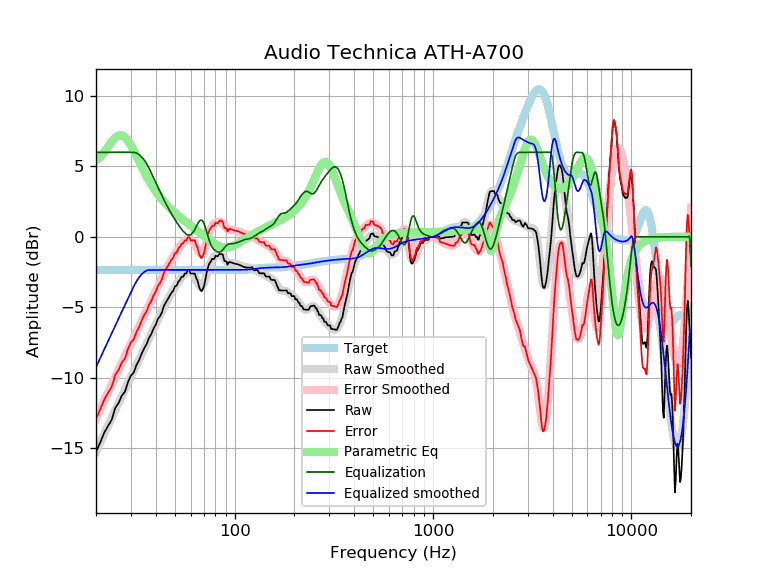

Source data for this figure (header and first rows):
frequency, raw, error, smoothed, error_smoothed, equalization, parametric_eq, equalized_raw, equalized_smoothed, target
20, -15.28, -12.93, -15.26, -12.90, 6.00, 5.42, -9.28, -9.26, -2.35
21, -14.61, -12.26, -14.62, -12.27, 6.00, 5.66, -8.61, -8.62, -2.35
22, -13.91, -11.56, -14.00, -11.65, 6.00, 6.01, -7.91, -8.00, -2.35
23, -13.43, -11.08, -13.42, -11.06, 6.00, 6.39, -7.43, -7.42, -2.35
24, -13.00, -10.65, -12.85, -10.50, 6.00, 6.76, -7.00, -6.85, -2.35
25, -12.15, -9.80, -12.31, -9.96, 6.00, 7.04, -6.15, -6.31, -2.35
26, -11.81, -9.45, -11.80, -9.45, 6.00, 7.20, -5.81, -5.80, -2.35
27, -11.27, -8.92, -11.31, -8.95, 6.00, 7.21, -5.27, -5.31, -2.35
28, -11.00, -8.65, -10.84, -8.48, 6.00, 7.08, -5.00, -4.84, -2.35
29, -10.31, -7.95, -10.38, -8.03, 6.00, 6.83, -4.31, -4.38, -2.35
30, -9.85, -7.50, -9.95, -7.59, 6.00, 6.50, -3.85, -3.95, -2.35
31, -9.63, -7.28, -9.52, -7.17, 6.00, 6.12, -3.63, -3.52, -2.35
32, -9.10, -6.75, -9.11, -6.76, 5.95, 5.73, -3.15, -3.17, -2.35
33, -8.76, -6.40, -8.71, -6.36, 5.83, 5.34, -2.92, -2.88, -2.35
34, -8.29, -5.94, -8.32, -5.97, 5.67, 4.97, -2.62, -2.66, -2.35
35, -7.91, -5.56, -7.94, -5.59, 5.45, 4.62, -2.46, -2.50, -2.35
36, -7.62, -5.27, -7.58, -5.23, 5.18, 4.29, -2.44, -2.40, -2.35
37, -7.18, -4.83, -7.22, -4.87, 4.87, 3.99, -2.31, -2.35, -2.35
38, -6.91, -4.56, -6.87, -4.52, 4.52, 3.71, -2.39, -2.35, -2.35
39, -6.51, -4.15, -6.54, -4.18, 4.18, 3.46, -2.32, -2.35, -2.35
40, -6.25, -3.90, -6.21, -3.85, 3.85, 3.23, -2.40, -2.35, -2.35
41, -5.83, -3.48, -5.89, -3.53, 3.53, 3.02, -2.29, -2.35, -2.35
42, -5.65, -3.29, -5.58, -3.22, 3.22, 2.83, -2.42, -2.35, -2.35
43, -5.36, -3.01, -5.27, -2.92, 2.92, 2.65, -2.44, -2.35, -2.35
44, -4.90, -2.55, -4.99, -2.63, 2.63, 2.49, -2.27, -2.35, -2.35
45, -4.67, -2.32, -4.71, -2.36, 2.36, 2.33, -2.31, -2.35, -2.35
46, -4.44, -2.08, -4.46, -2.10, 2.10, 2.19, -2.33, -2.35, -2.35
47, -4.21, -1.85, -4.21, -1.86, 1.86, 2.06, -2.34, -2.35, -2.35
48, -3.98, -1.62, -3.99, -1.63, 1.63, 1.93, -2.34, -2.35, -2.35
49, -3.84, -1.49, -3.77, -1.42, 1.42, 1.82, -2.42, -2.35, -2.35
50, -3.52, -1.16, -3.57, -1.22, 1.22, 1.71, -2.30, -2.35, -2.35
51, -3.47, -1.12, -3.38, -1.03, 1.03, 1.60, -2.44, -2.35, -2.35
52, -3.19, -0.84, -3.21, -0.85, 0.85, 1.50, -2.33, -2.35, -2.35
53, -3.06, -0.71, -3.04, -0.69, 0.69, 1.40, -2.37, -2.35, -2.35
54, -2.84, -0.48, -2.89, -0.53, 0.53, 1.31, -2.30, -2.35, -2.35
55, -2.84, -0.49, -2.75, -0.40, 0.40, 1.22, -2.44, -2.35, -2.35
56, -2.61, -0.26, -2.63, -0.28, 0.28, 1.13, -2.33, -2.35, -2.35
57, -2.61, -0.26, -2.54, -0.19, 0.19, 1.05, -2.42, -2.35, -2.35
58, -2.38, -0.03, -2.49, -0.14, 0.14, 0.96, -2.25, -2.35, -2.35
59, -2.38, -0.03, -2.47, -0.12, 0.12, 0.88, -2.26, -2.35, -2.35
60, -2.60, -0.25, -2.50, -0.15, 0.15, 0.80, -2.46, -2.35, -2.35
61, -2.61, -0.26, -2.58, -0.23, 0.23, 0.72, -2.38, -2.35, -2.35
62, -2.61, -0.26, -2.71, -0.36, 0.36, 0.64, -2.25, -2.35, -2.35
63, -2.61, -0.26, -2.88, -0.53, 0.53, 0.57, -2.08, -2.35, -2.35
64, -2.93, -0.58, -3.07, -0.72, 0.72, 0.49, -2.22, -2.35, -2.35
65, -3.11, -0.76, -3.26, -0.91, 0.91, 0.41, -2.20, -2.35, -2.35
66, -3.51, -1.16, -3.42, -1.07, 1.07, 0.34, -2.44, -2.35, -2.35
67, -3.74, -1.39, -3.52, -1.17, 1.17, 0.27, -2.57, -2.35, -2.35
68, -3.88, -1.52, -3.54, -1.19, 1.19, 0.19, -2.69, -2.35, -2.35
69, -3.73, -1.37, -3.47, -1.12, 1.12, 0.12, -2.61, -2.35, -2.35
70, -3.53, -1.18, -3.31, -0.95, 0.95, 0.05, -2.58, -2.35, -2.35
71, -3.11, -0.76, -3.07, -0.72, 0.72, -0.02, -2.39, -2.35, -2.35
72, -2.64, -0.29, -2.79, -0.44, 0.44, -0.09, -2.21, -2.35, -2.35
73, -2.30, 0.06, -2.50, -0.14, 0.14, -0.15, -2.15, -2.35, -2.35
74, -2.00, 0.36, -2.21, 0.14, -0.14, -0.21, -2.13, -2.35, -2.35
75, -1.84, 0.51, -1.97, 0.38, -0.38, -0.28, -2.22, -2.35, -2.35
76, -1.72, 0.63, -1.77, 0.58, -0.58, -0.33, -2.31, -2.35, -2.35
77, -1.56, 0.79, -1.62, 0.73, -0.73, -0.39, -2.30, -2.35, -2.35
78, -1.57, 0.79, -1.51, 0.84, -0.84, -0.44, -2.41, -2.35, -2.35
79, -1.57, 0.78, -1.43, 0.92, -0.92, -0.49, -2.50, -2.35, -2.35
... 553 more rows
